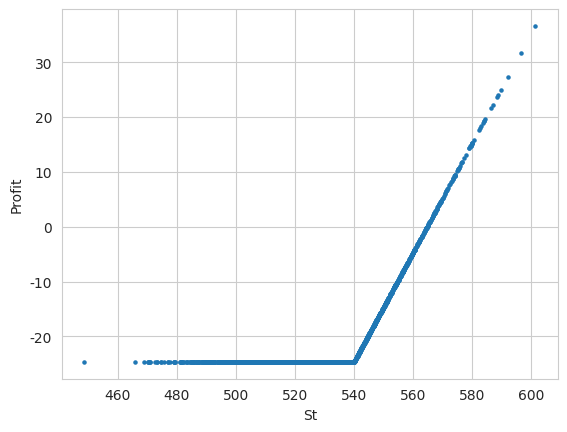
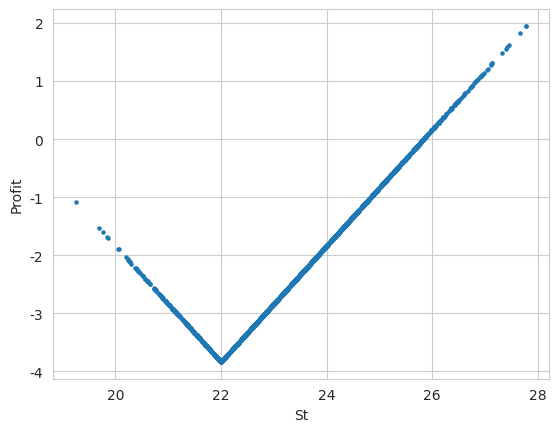
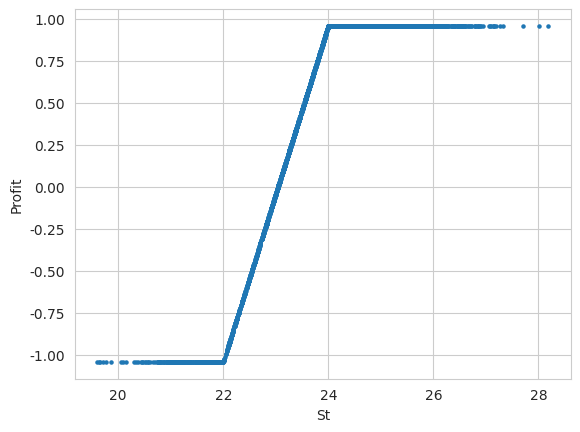

These charts were generated, in order, by the following Python code:
import pandas as pd
import numpy as np
import seaborn as sns
import scipy.stats as si
from scipy.stats import norm
from scipy.optimize import minimize
import random
import matplotlib.pyplot as plt

'''
TODO:
1. Calculate the expected profit, probability of making profits, breakeven
2. Compare between options (costs, expected payoff)
3. Calculate IV from current option prices
'''

class black_scholes:
    def __init__(self, S, K, T, r, q, sigma):
        self.S = S
        self.K = K
        self.T = T
        self.r = r
        self.q = q
        self.sigma = sigma
        self.d1 = (np.log(S / K) + (r - q + 0.5 * sigma ** 2) * T) / (sigma * np.sqrt(T))
        self.d2 = (np.log(S / K) + (r - q - 0.5 * sigma ** 2) * T) / (sigma * np.sqrt(T))

    def price(self,option_type):
        if option_type == 'call':
            price = self.S * np.exp(-self.q * self.T) * si.norm.cdf(self.d1, 0.0, 1.0) - self.K * np.exp(-self.r * self.T) * si.norm.cdf(self.d2, 0.0, 1.0)
        elif option_type == 'put':
            price = self.K * np.exp(-self.r * self.T) * si.norm.cdf(-self.d2, 0.0, 1.0) - self.S * np.exp(-self.q * self.T) * si.norm.cdf(-self.d1, 0.0, 1.0)
        return price

    def delta(self,option_type):
        if option_type == 'call':
            delta = si.norm.cdf(self.d1, 0.0, 1.0)
        elif option_type == 'put':
            delta = -si.norm.cdf(-self.d1, 0.0, 1.0)
        return delta

    def gamma(self):
        gamma = self.S / 100 * np.exp((-self.q * self.T)) * norm.pdf(self.d1) / ( self.S * self.sigma * np.sqrt(self.T))
        return gamma
    
    def vega(self):
        vega = 0.01 * self.S * np.exp(- self.q * self.T) * norm.pdf (self.d1) * np.sqrt(self.T) 
        return vega

    def theta(self,option_type):
        df = np.exp(-(self.r * self.T))
        dfq = np.exp((-self.q * self.T))
        if option_type == 'call':
            theta = (1/ 365) * (-0.5 * self.S * dfq * norm.pdf(self.d1) * self.sigma / (self.T ** 0.5) + 1 * (self.q * self.S * dfq * norm.cdf(1 * self.d1) - self.r * self.K * df * norm.cdf(1 * self.d2)))
        elif option_type == 'put':
            theta = (1/ 365) * (-0.5 * self.S * dfq * norm.pdf(self.d1) * self.sigma / (self.T ** 0.5) + -1 * (self.q * self.S * dfq * norm.cdf(-1 * self.d1) - self.r * self.K * df * norm.cdf(-1 * self.d2)))
        return theta

    def rho(self,option_type):
        if option_type == 'call':
            rho = 1 * self.K * self.T * np.exp(-(self.r * self.T)) * 0.01 * norm.cdf (1 * self.d2)
        elif option_type == 'put':
            rho = -1 * self.K * self.T * np.exp(-(self.r * self.T)) * 0.01 * norm.cdf (-1 * self.d2)
        return rho

    def leverage(self): # Effective gearing
        return self.S * self.delta / self.price

    def exposure(self): # Delta-adjusted notional value
        return self.S * self.delta / self.S

    def calculate(self):
        print("Strategy: " + self.strategy_name)
        print("Price: " + str("{:.3f}".format(self.price)))
        print("Delta: " + str("{:.3f}".format(self.delta)))
        print("Gamma: " + str("{:.3f}".format(self.gamma)) + " (per % of Spot)")
        print("Vega: " + str("{:.3f}".format(self.vega)) + " (per % of IV)")
        print("Theta: " + str("{:.3f}".format(self.theta)) + " (daily)")
        print("Rho: " + str("{:.3f}".format(self.rho)) + " (per % of Interest Rate)")
        print("Leverage: " + str("{:.3f}".format(self.leverage)))
        print("Exposure: " + str("{:.3f}".format(self.exposure)))

class call(black_scholes):
    def __init__(self, S, K, T, r, q, sigma):
        super().__init__(S, K, T, r, q, sigma)
        self.strategy_name = 'Call @ K = ' + str(K)
        
        self.price = black_scholes.price(self,'call')
        self.delta = black_scholes.delta(self,'call')
        self.gamma = black_scholes.gamma(self)
        self.vega = black_scholes.vega(self)
        self.theta = black_scholes.theta(self,'call')
        self.rho = black_scholes.rho(self,'call')
        self.leverage = black_scholes.leverage(self)
        self.exposure = black_scholes.exposure(self)
        
    def payoff(self,St):
        return np.where(St > self.K, St - self.K, 0)
    
    def profit(self,St):
        return np.where(St > self.K, St - self.K, 0) - self.price

class put(black_scholes):
    def __init__(self, S, K, T, r, q, sigma):
        super().__init__(S, K, T, r, q, sigma)
        self.strategy_name = 'Put @ K = ' + str(K)
        
        self.price = black_scholes.price(self,'put')
        self.delta = black_scholes.delta(self,'put')
        self.gamma = black_scholes.gamma(self)
        self.vega = black_scholes.vega(self)
        self.theta = black_scholes.theta(self,'put')
        self.rho = black_scholes.rho(self,'put')
        self.leverage = black_scholes.leverage(self)
        self.exposure = black_scholes.exposure(self)

    def payoff(self,St):
        return np.where(St < self.K, self.K - St, 0)
    
    def profit(self,St):
        return np.where(St < self.K, self.K - St, 0) - self.price

class straddle(call,put):
    def __init__(self, S, K, T, r, q, sigma):
        super().__init__(S, K, T, r, q, sigma)
        self.strategy_name = 'Straddle @ K = ' + str(K)
        
        option_1 = call(S, K, T, r, q, sigma) # Long Call
        option_2 = put(S, K, T, r, q, sigma) # Long Put
        
        self.option_1 = option_1
        self.option_2 = option_2
        self.price = option_1.price + option_2.price
        self.delta = option_1.delta + option_2.delta
        self.gamma = option_1.gamma + option_2.gamma
        self.vega = option_1.vega + option_2.vega
        self.theta = option_1.theta + option_2.theta
        self.rho = option_1.rho + option_2.rho
        self.leverage = option_1.leverage + option_2.leverage
        self.exposure = option_1.vega + option_2.vega
        
    def payoff(self,St):
        return self.option_1.payoff(St) + self.option_2.payoff(St)
    
    def profit(self,St):
        return self.option_1.payoff(St) + self.option_2.payoff(St) - self.price

class spread(call,put):
    '''
    K1 < K2 means a bull spread.
    Always long K1, short K2
    option_type = call or put
    '''
    def __init__(self, S, K1, K2, T, r, q, sigma, option_type):
        super().__init__(S, np.nan, T, r, q, sigma)
        
        self.direction = 'Bull' if K1 < K2 else 'Bear'
        
        if option_type == 'call':
            self.strategy_name = self.direction + ' Call Spread @ K1 = ' + str(K1) + ', K2 = ' + str(K2)
            option_1 = call(S, K1, T, r, q, sigma) # Long call
            option_2 = call(S, K2, T, r, q, sigma) # Short call
        elif option_type == 'put':
            self.strategy_name = self.direction + ' Put Spread @ K1 = ' + str(K1) + ', K2 = ' + str(K2)
            option_1 = put(S, K1, T, r, q, sigma) # Long Put
            option_2 = put(S, K2, T, r, q, sigma) # Short Put
        
        self.option_1 = option_1
        self.option_2 = option_2     
        self.price = option_1.price - option_2.price
        self.delta = option_1.delta - option_2.delta
        self.gamma = option_1.gamma - option_2.gamma
        self.vega = option_1.vega - option_2.vega
        self.theta = option_1.theta - option_2.theta
        self.rho = option_1.rho - option_2.rho
        self.leverage = option_1.leverage - option_2.leverage
        self.exposure = option_1.vega - option_2.vega
        
    def payoff(self,St):
        return self.option_1.payoff(St) - self.option_2.payoff(St)
    
    def profit(self,St):
        return self.option_1.payoff(St) - self.option_2.payoff(St) - self.option_1.price + self.option_2.price

def payoff_diagram(option, n):

    def montecarlo(option, n):
        # Only for long options currently
        sns.set_style('whitegrid')
        pct_chg = np.random.normal(1, option.sigma * option.T, n)
        ms_S = pct_chg * option.S
        ms_profit = option.profit(ms_S)
        return pd.DataFrame({'St' : ms_S, 'Profit' : ms_profit}).sort_values('St').reset_index(drop = True)
    
    df = montecarlo(option, n)
    t = np.arange(0,len(df)) # number of values on the x axis
    fig, ax = plt.subplots() # Create the plot objects
    ax.scatter(df['St'], df['Profit'],s = 5) # Input the data for the graph and plot
    ax.set_xlabel('St')
    ax.set_ylabel('Profit')

    plt.show()


example_1 = call(S=530,K=540,T=29/365,r=0.03,q=0,sigma=0.48)
example_1.calculate()
payoff_diagram(example_1,n = 2500)

example_2 = straddle(S=23.65,K=22,T=29/365,r=0.03,q=0,sigma=0.7)
example_2.calculate()
payoff_diagram(example_2,n = 2500)

example_3 = spread(S=23.65,K1=22,K2=24,T=29/365,r=0.03,q=0,sigma=0.7,option_type='call')
example_3.calculate()
payoff_diagram(example_3,n = 2500)